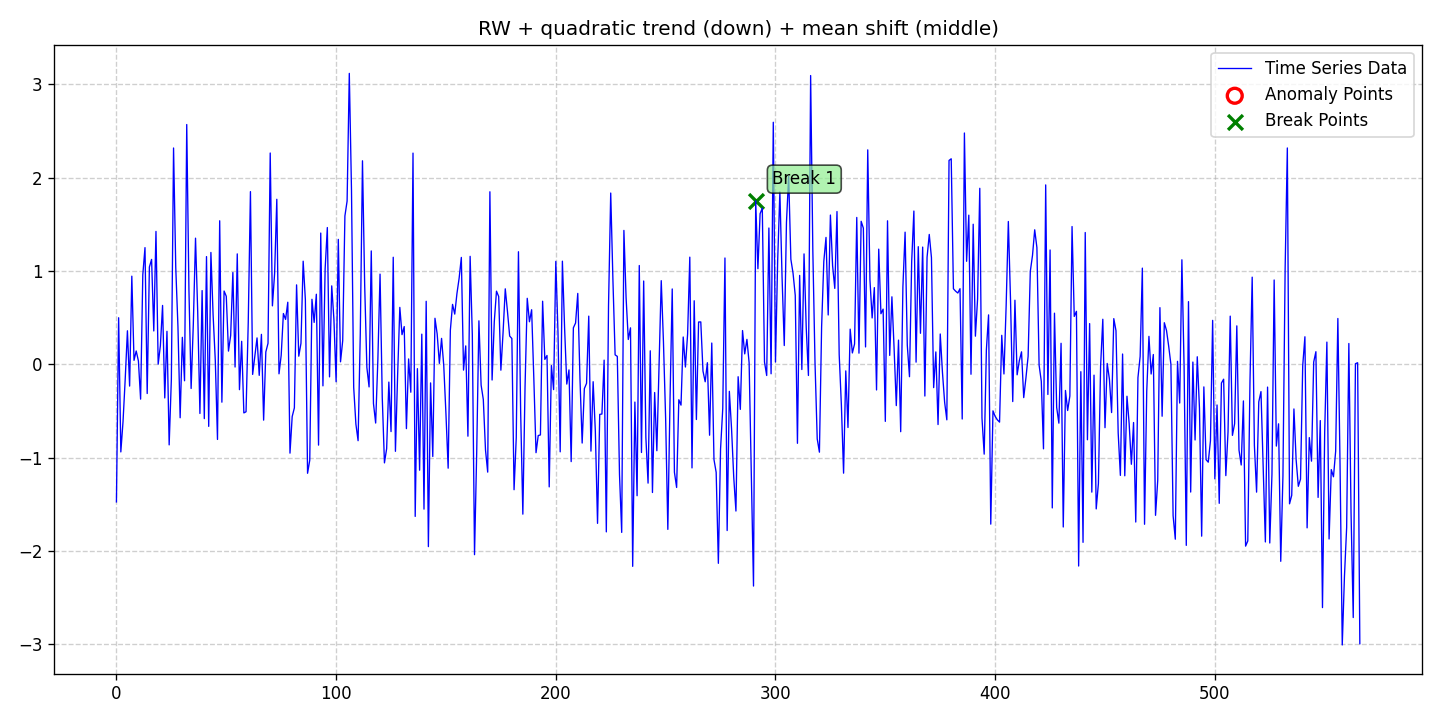

The data file committed next to this chart (first rows):
date, data, stationary, det_lin_up, det_lin_down, det_quad, det_cubic, det_exp, det_damped, stoc_trend, volatility, single_seas, multiple_seas, point_anom_single, point_anom_multi, collect_anom, context_anom, mean_shift, var_shift, trend_shift, point_anom_count, point_anom_location, point_anom_point, collect_anom_count
2020-01-01, -1.476, 0, 0, 0, 1, 0, 0, 0, 1, 0, 0, 0, 0, 0, 0, 0, 1, 0, 0, 0, none, , 0
2020-01-02, 0.4986, 0, 0, 0, 1, 0, 0, 0, 1, 0, 0, 0, 0, 0, 0, 0, 1, 0, 0, 0, none, , 0
2020-01-03, -0.9401, 0, 0, 0, 1, 0, 0, 0, 1, 0, 0, 0, 0, 0, 0, 0, 1, 0, 0, 0, none, , 0
2020-01-04, -0.6143, 0, 0, 0, 1, 0, 0, 0, 1, 0, 0, 0, 0, 0, 0, 0, 1, 0, 0, 0, none, , 0
2020-01-05, -0.156, 0, 0, 0, 1, 0, 0, 0, 1, 0, 0, 0, 0, 0, 0, 0, 1, 0, 0, 0, none, , 0
2020-01-06, 0.3589, 0, 0, 0, 1, 0, 0, 0, 1, 0, 0, 0, 0, 0, 0, 0, 1, 0, 0, 0, none, , 0
2020-01-07, -0.2341, 0, 0, 0, 1, 0, 0, 0, 1, 0, 0, 0, 0, 0, 0, 0, 1, 0, 0, 0, none, , 0
2020-01-08, 0.9445, 0, 0, 0, 1, 0, 0, 0, 1, 0, 0, 0, 0, 0, 0, 0, 1, 0, 0, 0, none, , 0
2020-01-09, 0.04188, 0, 0, 0, 1, 0, 0, 0, 1, 0, 0, 0, 0, 0, 0, 0, 1, 0, 0, 0, none, , 0
2020-01-10, 0.1423, 0, 0, 0, 1, 0, 0, 0, 1, 0, 0, 0, 0, 0, 0, 0, 1, 0, 0, 0, none, , 0
2020-01-11, 0.03581, 0, 0, 0, 1, 0, 0, 0, 1, 0, 0, 0, 0, 0, 0, 0, 1, 0, 0, 0, none, , 0
2020-01-12, -0.3741, 0, 0, 0, 1, 0, 0, 0, 1, 0, 0, 0, 0, 0, 0, 0, 1, 0, 0, 0, none, , 0
2020-01-13, 0.959, 0, 0, 0, 1, 0, 0, 0, 1, 0, 0, 0, 0, 0, 0, 0, 1, 0, 0, 0, none, , 0
2020-01-14, 1.251, 0, 0, 0, 1, 0, 0, 0, 1, 0, 0, 0, 0, 0, 0, 0, 1, 0, 0, 0, none, , 0
2020-01-15, -0.3137, 0, 0, 0, 1, 0, 0, 0, 1, 0, 0, 0, 0, 0, 0, 0, 1, 0, 0, 0, none, , 0
2020-01-16, 1.043, 0, 0, 0, 1, 0, 0, 0, 1, 0, 0, 0, 0, 0, 0, 0, 1, 0, 0, 0, none, , 0
2020-01-17, 1.124, 0, 0, 0, 1, 0, 0, 0, 1, 0, 0, 0, 0, 0, 0, 0, 1, 0, 0, 0, none, , 0
2020-01-18, 0.357, 0, 0, 0, 1, 0, 0, 0, 1, 0, 0, 0, 0, 0, 0, 0, 1, 0, 0, 0, none, , 0
2020-01-19, 1.424, 0, 0, 0, 1, 0, 0, 0, 1, 0, 0, 0, 0, 0, 0, 0, 1, 0, 0, 0, none, , 0
2020-01-20, 0.000985, 0, 0, 0, 1, 0, 0, 0, 1, 0, 0, 0, 0, 0, 0, 0, 1, 0, 0, 0, none, , 0
2020-01-21, 0.1985, 0, 0, 0, 1, 0, 0, 0, 1, 0, 0, 0, 0, 0, 0, 0, 1, 0, 0, 0, none, , 0
2020-01-22, 0.6306, 0, 0, 0, 1, 0, 0, 0, 1, 0, 0, 0, 0, 0, 0, 0, 1, 0, 0, 0, none, , 0
2020-01-23, -0.3615, 0, 0, 0, 1, 0, 0, 0, 1, 0, 0, 0, 0, 0, 0, 0, 1, 0, 0, 0, none, , 0
2020-01-24, 0.3533, 0, 0, 0, 1, 0, 0, 0, 1, 0, 0, 0, 0, 0, 0, 0, 1, 0, 0, 0, none, , 0
2020-01-25, -0.8646, 0, 0, 0, 1, 0, 0, 0, 1, 0, 0, 0, 0, 0, 0, 0, 1, 0, 0, 0, none, , 0
2020-01-26, -0.1622, 0, 0, 0, 1, 0, 0, 0, 1, 0, 0, 0, 0, 0, 0, 0, 1, 0, 0, 0, none, , 0
2020-01-27, 2.319, 0, 0, 0, 1, 0, 0, 0, 1, 0, 0, 0, 0, 0, 0, 0, 1, 0, 0, 0, none, , 0
2020-01-28, 1.039, 0, 0, 0, 1, 0, 0, 0, 1, 0, 0, 0, 0, 0, 0, 0, 1, 0, 0, 0, none, , 0
2020-01-29, 0.4042, 0, 0, 0, 1, 0, 0, 0, 1, 0, 0, 0, 0, 0, 0, 0, 1, 0, 0, 0, none, , 0
2020-01-30, -0.5738, 0, 0, 0, 1, 0, 0, 0, 1, 0, 0, 0, 0, 0, 0, 0, 1, 0, 0, 0, none, , 0
2020-01-31, 0.2886, 0, 0, 0, 1, 0, 0, 0, 1, 0, 0, 0, 0, 0, 0, 0, 1, 0, 0, 0, none, , 0
2020-02-01, -0.1771, 0, 0, 0, 1, 0, 0, 0, 1, 0, 0, 0, 0, 0, 0, 0, 1, 0, 0, 0, none, , 0
2020-02-02, 2.571, 0, 0, 0, 1, 0, 0, 0, 1, 0, 0, 0, 0, 0, 0, 0, 1, 0, 0, 0, none, , 0
2020-02-03, 0.8005, 0, 0, 0, 1, 0, 0, 0, 1, 0, 0, 0, 0, 0, 0, 0, 1, 0, 0, 0, none, , 0
2020-02-04, -0.2599, 0, 0, 0, 1, 0, 0, 0, 1, 0, 0, 0, 0, 0, 0, 0, 1, 0, 0, 0, none, , 0
2020-02-05, 0.4342, 0, 0, 0, 1, 0, 0, 0, 1, 0, 0, 0, 0, 0, 0, 0, 1, 0, 0, 0, none, , 0
2020-02-06, 1.352, 0, 0, 0, 1, 0, 0, 0, 1, 0, 0, 0, 0, 0, 0, 0, 1, 0, 0, 0, none, , 0
2020-02-07, 0.5583, 0, 0, 0, 1, 0, 0, 0, 1, 0, 0, 0, 0, 0, 0, 0, 1, 0, 0, 0, none, , 0
2020-02-08, -0.5278, 0, 0, 0, 1, 0, 0, 0, 1, 0, 0, 0, 0, 0, 0, 0, 1, 0, 0, 0, none, , 0
2020-02-09, 0.7901, 0, 0, 0, 1, 0, 0, 0, 1, 0, 0, 0, 0, 0, 0, 0, 1, 0, 0, 0, none, , 0
2020-02-10, -0.5831, 0, 0, 0, 1, 0, 0, 0, 1, 0, 0, 0, 0, 0, 0, 0, 1, 0, 0, 0, none, , 0
2020-02-11, 1.154, 0, 0, 0, 1, 0, 0, 0, 1, 0, 0, 0, 0, 0, 0, 0, 1, 0, 0, 0, none, , 0
2020-02-12, -0.6661, 0, 0, 0, 1, 0, 0, 0, 1, 0, 0, 0, 0, 0, 0, 0, 1, 0, 0, 0, none, , 0
2020-02-13, 1.199, 0, 0, 0, 1, 0, 0, 0, 1, 0, 0, 0, 0, 0, 0, 0, 1, 0, 0, 0, none, , 0
2020-02-14, 0.5304, 0, 0, 0, 1, 0, 0, 0, 1, 0, 0, 0, 0, 0, 0, 0, 1, 0, 0, 0, none, , 0
2020-02-15, 0.04112, 0, 0, 0, 1, 0, 0, 0, 1, 0, 0, 0, 0, 0, 0, 0, 1, 0, 0, 0, none, , 0
2020-02-16, -0.8063, 0, 0, 0, 1, 0, 0, 0, 1, 0, 0, 0, 0, 0, 0, 0, 1, 0, 0, 0, none, , 0
2020-02-17, 1.539, 0, 0, 0, 1, 0, 0, 0, 1, 0, 0, 0, 0, 0, 0, 0, 1, 0, 0, 0, none, , 0
2020-02-18, -0.4067, 0, 0, 0, 1, 0, 0, 0, 1, 0, 0, 0, 0, 0, 0, 0, 1, 0, 0, 0, none, , 0
2020-02-19, 0.7852, 0, 0, 0, 1, 0, 0, 0, 1, 0, 0, 0, 0, 0, 0, 0, 1, 0, 0, 0, none, , 0
2020-02-20, 0.7286, 0, 0, 0, 1, 0, 0, 0, 1, 0, 0, 0, 0, 0, 0, 0, 1, 0, 0, 0, none, , 0
2020-02-21, 0.141, 0, 0, 0, 1, 0, 0, 0, 1, 0, 0, 0, 0, 0, 0, 0, 1, 0, 0, 0, none, , 0
2020-02-22, 0.3092, 0, 0, 0, 1, 0, 0, 0, 1, 0, 0, 0, 0, 0, 0, 0, 1, 0, 0, 0, none, , 0
2020-02-23, 0.9834, 0, 0, 0, 1, 0, 0, 0, 1, 0, 0, 0, 0, 0, 0, 0, 1, 0, 0, 0, none, , 0
2020-02-24, -0.02973, 0, 0, 0, 1, 0, 0, 0, 1, 0, 0, 0, 0, 0, 0, 0, 1, 0, 0, 0, none, , 0
2020-02-25, 1.183, 0, 0, 0, 1, 0, 0, 0, 1, 0, 0, 0, 0, 0, 0, 0, 1, 0, 0, 0, none, , 0
2020-02-26, -0.2725, 0, 0, 0, 1, 0, 0, 0, 1, 0, 0, 0, 0, 0, 0, 0, 1, 0, 0, 0, none, , 0
2020-02-27, 0.2459, 0, 0, 0, 1, 0, 0, 0, 1, 0, 0, 0, 0, 0, 0, 0, 1, 0, 0, 0, none, , 0
2020-02-28, -0.5218, 0, 0, 0, 1, 0, 0, 0, 1, 0, 0, 0, 0, 0, 0, 0, 1, 0, 0, 0, none, , 0
2020-02-29, -0.5096, 0, 0, 0, 1, 0, 0, 0, 1, 0, 0, 0, 0, 0, 0, 0, 1, 0, 0, 0, none, , 0
... 507 more rows
